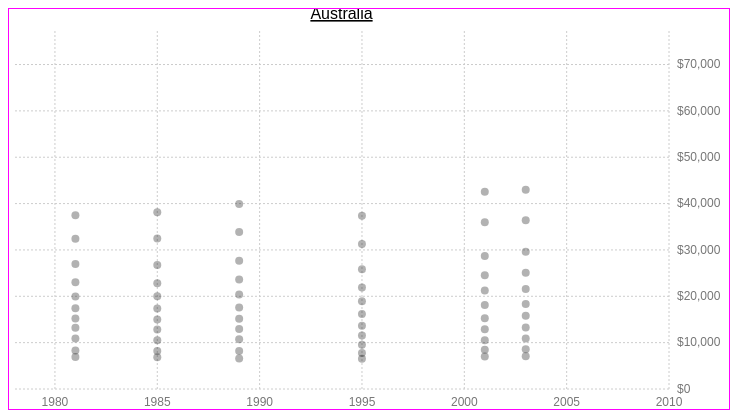
D3 v3 page, settled after 360 driven frames (6 s of simulated time); the page loaded 1 data file(s).


  $(document).ready(function() {
    var sel = $('.target');
    // assign a change listener to it
    sel.change(function () { //inside the listener
      // retrieve the value of the object firing the event (referenced by this)
      var value = $(this).val();
      // print it in the logs
      console.log(value); // crashes in IE, if console not open
      updateData(value);
      // make the text of all label elements be the value
      $('.header').text(value);
    });
  });



  var margin = {top: 20, right: 60, bottom: 20, left: 5};

  var width = 720 - margin.left - margin.right,
    height = 400 - margin.top - margin.bottom;

  var yScale = d3.scale.linear()
    .range([height, 0]);

  var xScale = d3.scale.linear()
    .range([0, width]);

  var xAxis = d3.svg.axis()
    .scale(xScale)
    .tickSize(-height)
    .tickPadding(8)
    .orient("bottom")
    .tickFormat(d3.round);

  var yAxis = d3.svg.axis()
    .scale(yScale)
    .tickSize(-width)
    .tickPadding(8)
    .orient("right")
    .tickFormat(d3.format("$,"));

  var svg = d3.select("body").append("svg")
    .attr("width", width + margin.left + margin.right)
    .attr("height", height + margin.top + margin.bottom)
    .append("g")
    .attr("transform", "translate(" + margin.left + "," + margin.top + ")");

  // station 1
  d3.tsv("incomes.tsv", ready);
  var allData;

  function ready(err, data) {

    allData = data;
    if (err) throw err;

    // format your data
    data.forEach( function (d) {
      d.val = +d.val;
      d.year = +d.year;
    });

    xScale.domain(d3.extent(data, function(d) { return d.year; }));
    yScale.domain([0, d3.max(data, function(d) { return d.val; })]);


    var xAxisGroup = svg.append("g")
      .attr("class", "x axis")
      .attr("transform", "translate(0," + (height) + ")")
      .call(xAxis);

    var yAxisGroup = svg.append("g")
      .attr("class", "y axis")
      .attr("transform", "translate(" + (width) + ",0)")
      .call(yAxis);

    var incomeByCountry = d3.nest()
      .key(function(d) { return d.country; })
      .entries(data);


    function drawChartForCountry(countryName) {
      var thisCountry = data.filter(function(d) { return d.country === countryName; });

      svg.selectAll(".country-circle-group")
        .data(thisCountry)
        .enter()
        .append("circle")
        .attr("class", "country-circle-group")
        .attr("r", 4)
        .attr("transform", function(d) { return "translate(" + xScale(d.year) + ", " + yScale(d.val) + ")"; });

      svg.append("text")
        .attr("x", (width / 2))
        .attr("y", 0 - (margin.top / 2))
        .attr("text-anchor", "middle")
        .style("font-size", "16px")
        .style("text-decoration", "underline")
        .text(countryName);

    }

     drawChartForCountry("Australia");

  }

  function updateData(countryName) {
    var thisCountry = allData.filter(function(d) { return d.country === countryName; });

    svg.selectAll(".country-circle-group")
      .data(thisCountry)
      .enter()
      .append("circle")
      .attr("class", "country-circle-group")
      .attr("r", 4)
      .attr("transform", function(d) { return "translate(" + xScale(d.year) + ", " + yScale(d.val) + ")"; });

    svg.append("text")
      .attr("x", (width / 2))
      .attr("y", 0 - (margin.top / 2))
      .attr("text-anchor", "middle")
      .style("font-size", "16px")
      .style("text-decoration", "underline")
      .text(countryName);

  }



### data: incomes.tsv
val	cutoff	year	country
6910	cop5	1981	Australia
6864	cop5	1985	Australia
6555	cop5	1989	Australia
6551	cop5	1995	Australia
7002	cop5	2001	Australia
7090	cop5	2003	Australia
8818	cop5	1987	Austria
8744	cop5	1994	Austria
5813	cop5	1995	Austria
8586	cop5	1997	Austria
9807	cop5	2000	Austria
10510	cop5	2004	Austria
7718	cop5	1985	Belgium
7956	cop5	1988	Belgium
8287	cop5	1992	Belgium
8312	cop5	1995	Belgium
8188	cop5	1997	Belgium
8593	cop5	2000	Belgium
7361	cop5	1981	Canada
7961	cop5	1987	Canada
8175	cop5	1991	Canada
8117	cop5	1994	Canada
7643	cop5	1997	Canada
7600	cop5	1998	Canada
7696	cop5	2000	Canada
7904	cop5	2004	Canada
9171	cop5	2007	Canada
9445	cop5	2010	Canada
7976	cop5	1987	Denmark
8236	cop5	1992	Denmark
9668	cop5	1995	Denmark
10148	cop5	2000	Denmark
10539	cop5	2004	Denmark
1730	cop5	2000	Estonia
2162	cop5	2004	Estonia
3737	cop5	2007	Estonia
2980	cop5	2010	Estonia
7364	cop5	1987	Finland
7933	cop5	1991	Finland
7624	cop5	1995	Finland
7978	cop5	2000	Finland
8596	cop5	2004	Finland
8946	cop5	2007	Finland
9379	cop5	2010	Finland
5045	cop5	1978	France
4121	cop5	1984	France
6504	cop5	1989	France
7696	cop5	1994	France
7972	cop5	2000	France
7815	cop5	2005	France
8961	cop5	1981	Germany
10101	cop5	1983	Germany
7731	cop5	1984	Germany
9583	cop5	1989	Germany
8512	cop5	1994	Germany
9142	cop5	2000	Germany
8950	cop5	2004	Germany
8841	cop5	2007	Germany
8554	cop5	2010	Germany
2846	cop5	1995	Greece
... 1,744 more rows